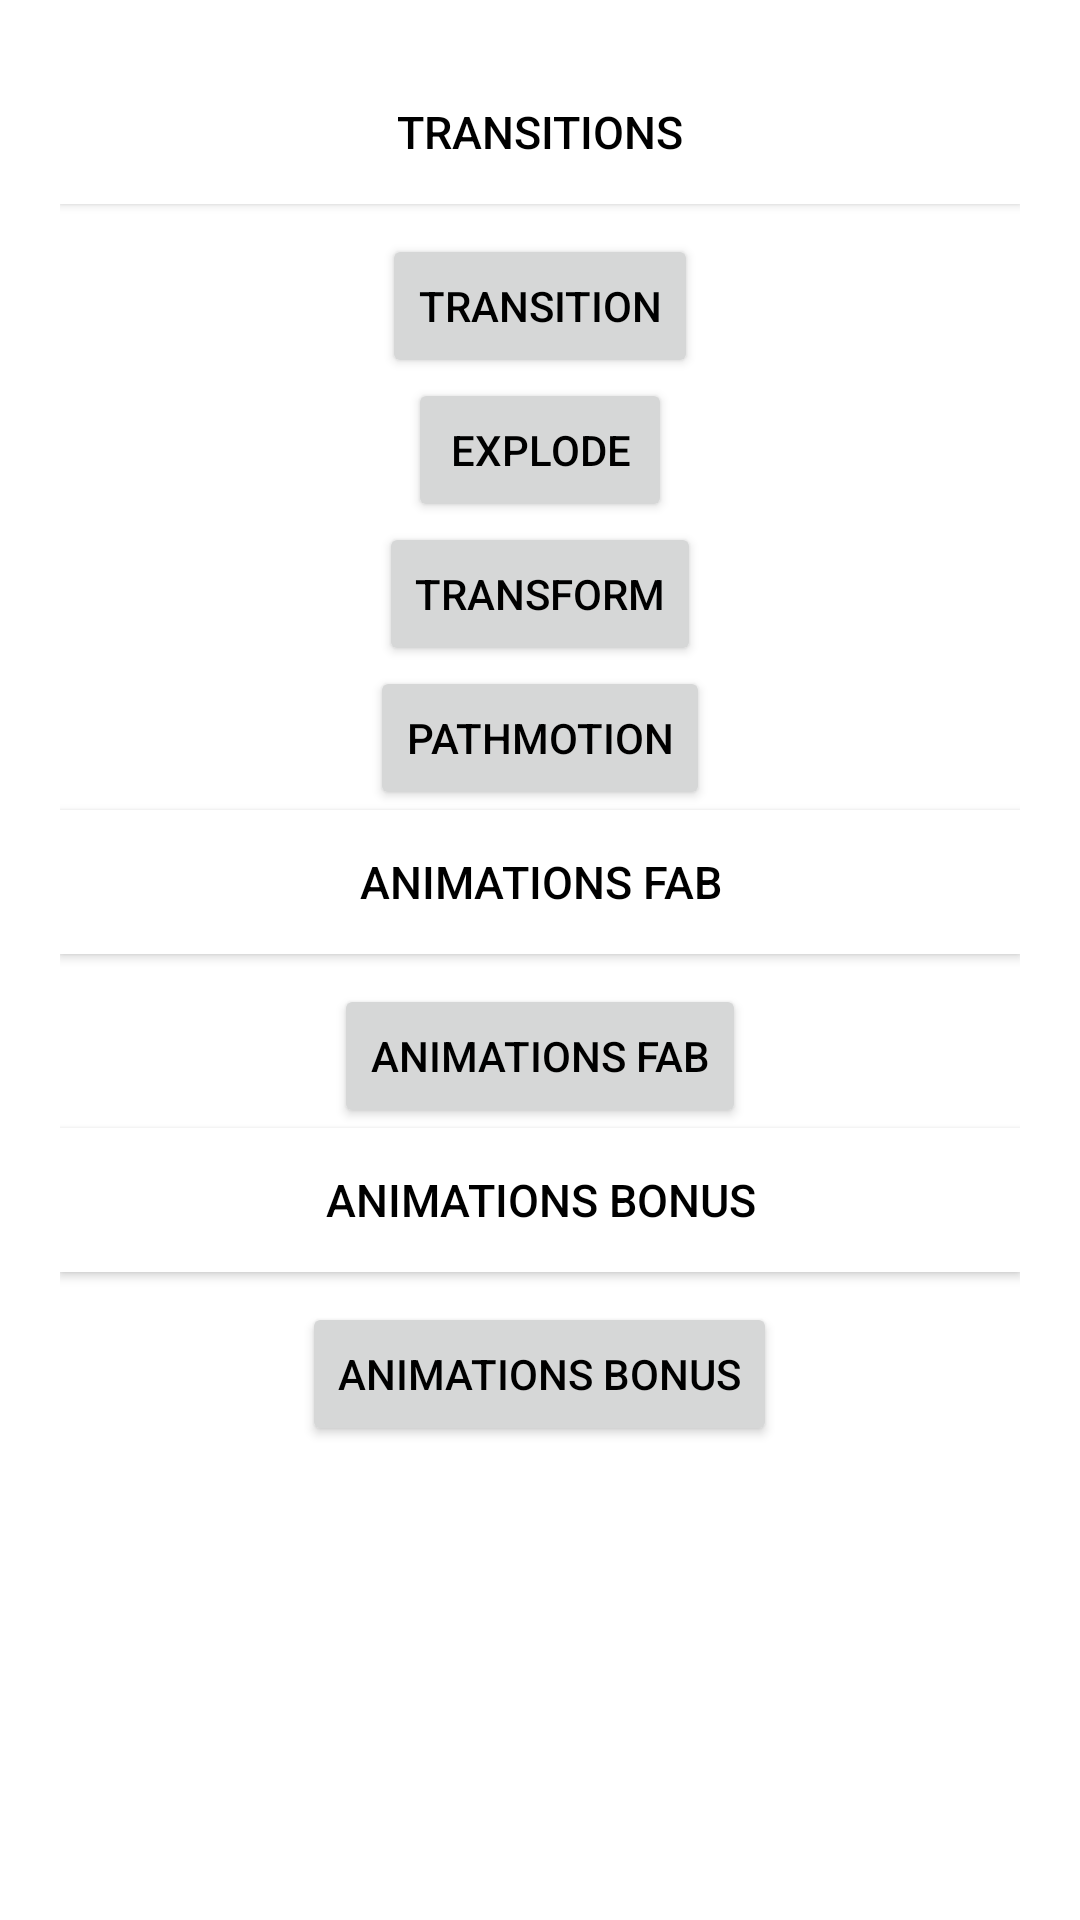

Layout XML and referenced resources for this Android screen:
<!-- AndroidManifest.xml: application theme IndigoTheme -->
<!-- res/layout/activity_animations.xml -->
<?xml version="1.0" encoding="utf-8"?>
<androidx.appcompat.widget.LinearLayoutCompat
    xmlns:android="http://schemas.android.com/apk/res/android"
    android:layout_width="match_parent"
    android:layout_height="match_parent"
    android:background="@drawable/leaves_background"
    android:orientation="vertical">

    <androidx.appcompat.widget.LinearLayoutCompat
        android:layout_marginStart="@dimen/margin_small_XX"
        android:layout_marginTop="@dimen/margin_small_XX"
        android:layout_marginEnd="@dimen/margin_small_XX"
        android:layout_width="match_parent"
        android:layout_height="match_parent"
        android:orientation="vertical">

        <androidx.appcompat.widget.AppCompatButton
            android:layout_width="match_parent"
            android:layout_height="wrap_content"
            android:text="@string/transitions"
            android:gravity="center"
            android:textSize="@dimen/text_size_animations_button"
            android:background="@color/white"/>

        <androidx.appcompat.widget.AppCompatButton
            android:id="@+id/transitions_button"
            android:layout_width="wrap_content"
            android:layout_height="wrap_content"
            android:layout_gravity="center"
            android:layout_marginTop="@dimen/margin_small"
            android:text="@string/transition"/>
        <androidx.appcompat.widget.AppCompatButton
            android:id="@+id/explode_button"
            android:layout_width="wrap_content"
            android:layout_height="wrap_content"
            android:layout_gravity="center"
            android:text="@string/explode"/>
        <androidx.appcompat.widget.AppCompatButton
            android:id="@+id/transform_button"
            android:layout_width="wrap_content"
            android:layout_height="wrap_content"
            android:layout_gravity="center"
            android:text="@string/transform"/>
        <androidx.appcompat.widget.AppCompatButton
            android:id="@+id/pathmotion"
            android:layout_width="wrap_content"
            android:layout_height="wrap_content"
            android:layout_gravity="center"
            android:text="@string/pathmotion"/>

        <androidx.appcompat.widget.AppCompatButton
            android:layout_width="match_parent"
            android:layout_height="wrap_content"
            android:text="@string/animations_fab"
            android:gravity="center"
            android:textSize="@dimen/text_size_animations_button"
            android:background="@color/white"/>

        <androidx.appcompat.widget.AppCompatButton
            android:id="@+id/animations_fab_button"
            android:layout_width="wrap_content"
            android:layout_height="wrap_content"
            android:layout_gravity="center"
            android:layout_marginTop="@dimen/margin_small"
            android:text="@string/animations_fab"/>

        <androidx.appcompat.widget.AppCompatButton
            android:layout_width="match_parent"
            android:layout_height="wrap_content"
            android:text="@string/animations_bonus"
            android:gravity="center"
            android:textSize="@dimen/text_size_animations_button"
            android:background="@color/white"/>

        <androidx.appcompat.widget.AppCompatButton
            android:id="@+id/animations_bonus_button"
            android:layout_width="wrap_content"
            android:layout_height="wrap_content"
            android:layout_gravity="center"
            android:layout_marginTop="@dimen/margin_small"
            android:text="@string/animations_bonus"/>

    </androidx.appcompat.widget.LinearLayoutCompat>

</androidx.appcompat.widget.LinearLayoutCompat>
<!-- resources referenced by this layout -->
<resources>
  <color name="white">#FFFFFFFF</color>
  <dimen name="margin_small">10dp</dimen>
  <dimen name="margin_small_XX">20dp</dimen>
  <dimen name="text_size_animations_button">15sp</dimen>
  <string name="animations_bonus">Animations Bonus</string>
  <string name="animations_fab">Animations FAB</string>
  <string name="explode">Explode</string>
  <string name="pathmotion">PathMotion</string>
  <string name="transform">Transform</string>
  <string name="transition">Transition</string>
  <string name="transitions">Transitions</string>
  <style name="IndigoTheme" parent="Theme.MaterialDesign">
          <item name="colorPrimary">@color/indigo_500</item>
          <item name="colorPrimaryVariant">@color/indigo_700</item>
          <item name="colorAccent">@color/indigo_200</item>
          <item name="android:textColorPrimary">@color/black</item>
          <item name="android:textColorSecondary">@color/gray_500</item>
          <item name="textColorConnected">@color/green_400</item>
          <item name="textColorDisConnected">@color/gray_200</item>
          <item name="themeColorPrimary">@color/indigo_300</item>
      </style>
  <style name="Theme.MaterialDesign" parent="Theme.MaterialComponents.Light">
          
          <item name="colorPrimary">@color/purple_500</item>
          <item name="colorPrimaryVariant">@color/purple_700</item>
          <item name="colorOnPrimary">@color/white</item>
          
          <item name="colorSecondary">@color/teal_200</item>
          <item name="colorSecondaryVariant">@color/teal_700</item>
          <item name="colorOnSecondary">@color/black</item>
          
          <item name="android:statusBarColor" tools:targetApi="l">?attr/colorPrimaryVariant</item>
          <item name="textFillColor">@color/black</item>
          <item name="textOutlineColor">@color/black</item>
          
      </style>
  <color name="indigo_500">#3f51b5</color>
  <color name="indigo_700">#303f9f</color>
  <color name="indigo_200">#9fa8da</color>
  <color name="black">#FF000000</color>
  <color name="gray_500">#9e9e9e</color>
  <color name="green_400">#66bb6a</color>
  <color name="gray_200">#eeeeee</color>
  <color name="indigo_300">#7986cb</color>
  <color name="purple_500">#9c27b0</color>
  <color name="purple_700">#7b1fa2</color>
  <color name="teal_200">#FF03DAC5</color>
  <color name="teal_700">#FF018786</color>
</resources>
